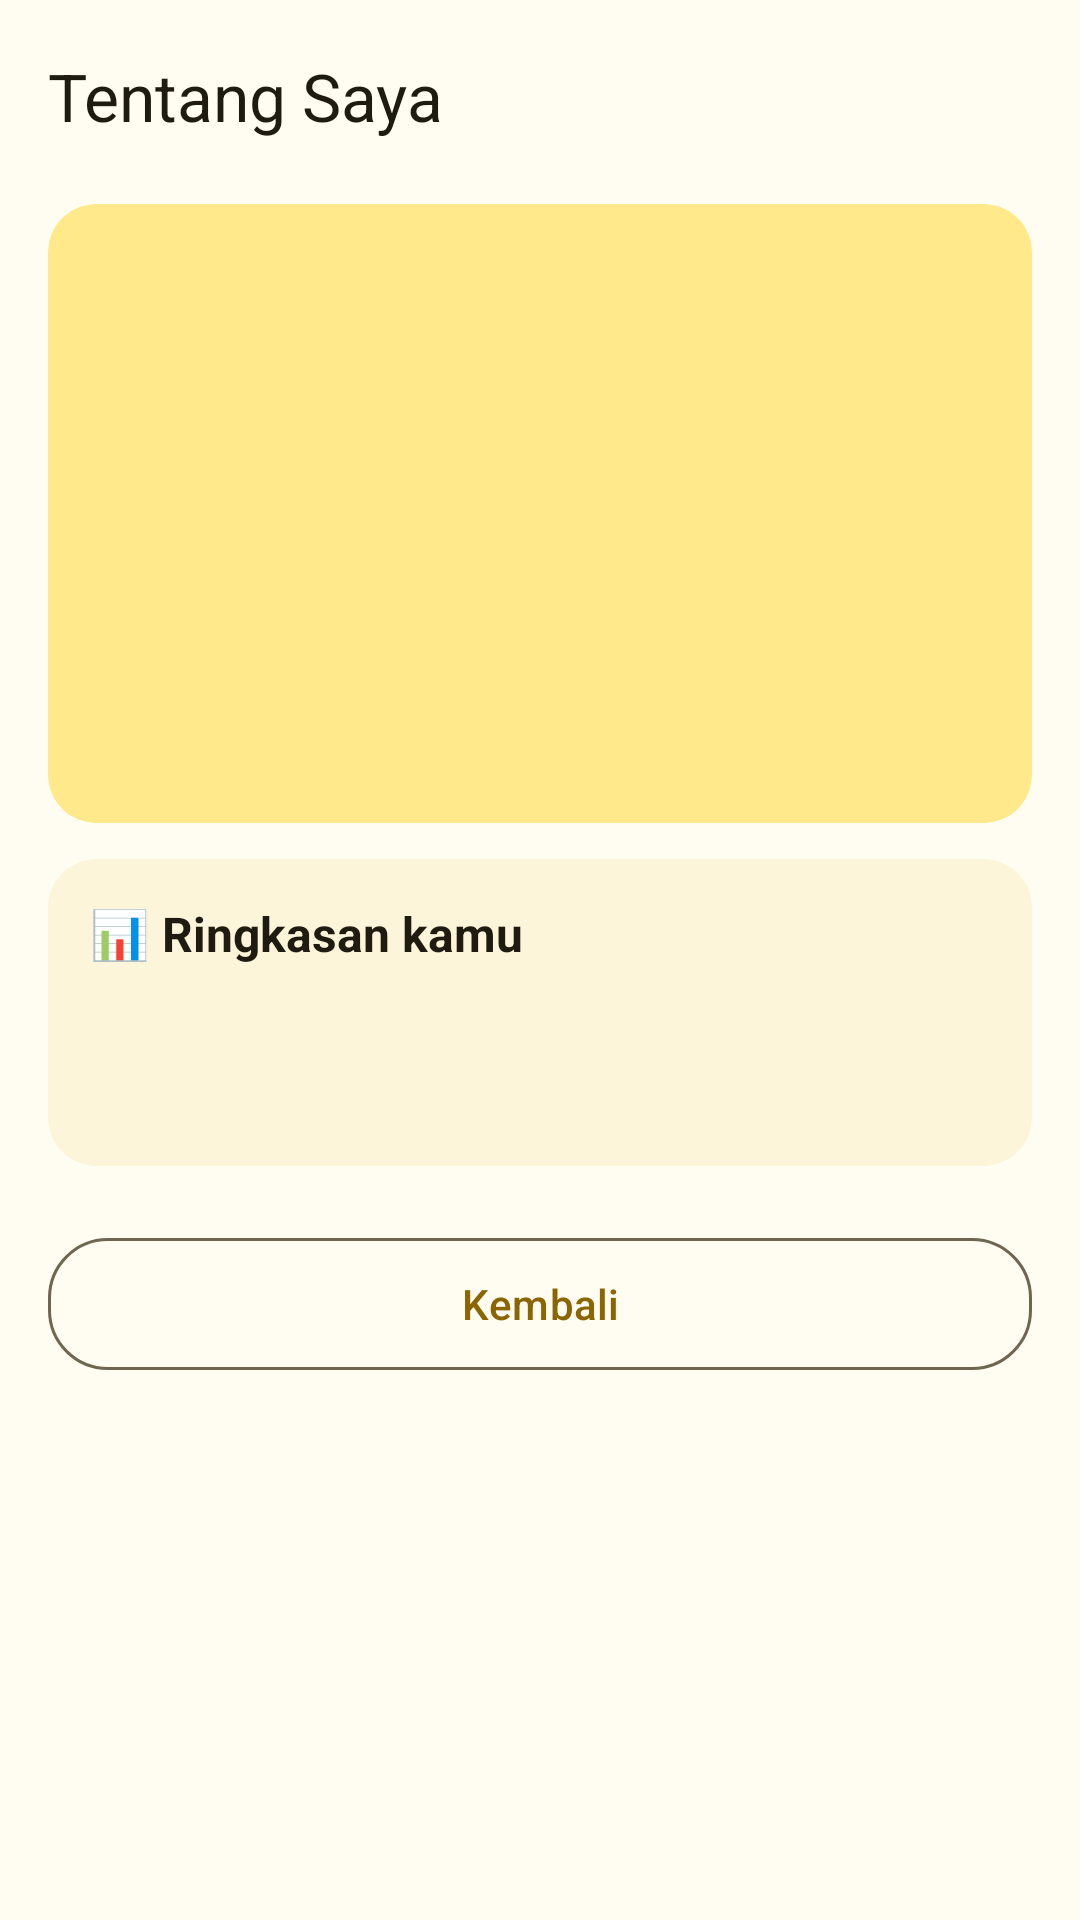

Layout XML and referenced resources for this Android screen:
<!-- AndroidManifest.xml: application theme Theme.Moodly -->
<!-- res/layout/activity_about.xml -->
<?xml version="1.0" encoding="utf-8"?>
<LinearLayout xmlns:android="http://schemas.android.com/apk/res/android"
    xmlns:app="http://schemas.android.com/apk/res-auto"
    android:layout_width="match_parent"
    android:layout_height="match_parent"
    android:background="@color/surface"
    android:orientation="vertical">

    <com.google.android.material.appbar.MaterialToolbar
        android:id="@+id/toolbar"
        style="@style/Moodly.Toolbar"
        android:layout_width="match_parent"
        android:layout_height="?attr/actionBarSize"
        app:navigationIcon="@drawable/ic_arrow_back"
        app:title="Tentang Saya" />

    <androidx.core.widget.NestedScrollView
        android:layout_width="match_parent"
        android:layout_height="match_parent">

        <LinearLayout
            android:layout_width="match_parent"
            android:layout_height="wrap_content"
            android:orientation="vertical"
            android:paddingStart="16dp"
            android:paddingTop="4dp"
            android:paddingEnd="16dp"
            android:paddingBottom="24dp">

            <com.google.android.material.card.MaterialCardView
                style="@style/Moodly.Card.Filled"
                android:layout_width="match_parent"
                android:layout_height="wrap_content">

                <LinearLayout
                    android:layout_width="match_parent"
                    android:layout_height="wrap_content"
                    android:orientation="vertical">

                    <TextView
                        android:id="@+id/tvInisial"
                        android:layout_width="64dp"
                        android:layout_height="64dp"
                        android:background="@drawable/bg_emo"
                        android:gravity="center"
                        android:textColor="@color/primary_text"
                        android:textSize="24sp"
                        android:textStyle="bold" />

                    <TextView
                        android:id="@+id/tvSapaan"
                        android:layout_width="wrap_content"
                        android:layout_height="wrap_content"
                        android:layout_marginTop="12dp"
                        android:textColor="@color/on_surface"
                        android:textSize="22sp"
                        android:textStyle="bold" />

                    <TextView
                        android:id="@+id/tvNama"
                        android:layout_width="wrap_content"
                        android:layout_height="wrap_content"
                        android:layout_marginTop="2dp"
                        android:textColor="@color/on_surface"
                        android:textSize="15sp" />

                    <TextView
                        android:id="@+id/tvEmail"
                        style="@style/Moodly.Small"
                        android:layout_width="wrap_content"
                        android:layout_height="wrap_content"
                        android:layout_marginTop="2dp" />

                    <TextView
                        android:id="@+id/tvBio"
                        android:layout_width="match_parent"
                        android:layout_height="wrap_content"
                        android:layout_marginTop="12dp"
                        android:textColor="@color/on_surface"
                        android:textSize="15sp" />
                </LinearLayout>
            </com.google.android.material.card.MaterialCardView>

            <com.google.android.material.card.MaterialCardView
                style="@style/Moodly.Card"
                android:layout_width="match_parent"
                android:layout_height="wrap_content">

                <LinearLayout
                    android:layout_width="match_parent"
                    android:layout_height="wrap_content"
                    android:orientation="vertical">

                    <TextView
                        android:layout_width="wrap_content"
                        android:layout_height="wrap_content"
                        android:text="📊 Ringkasan kamu"
                        android:textColor="@color/on_surface"
                        android:textSize="16sp"
                        android:textStyle="bold" />

                    <TextView
                        android:id="@+id/tvRingkasan"
                        android:layout_width="match_parent"
                        android:layout_height="wrap_content"
                        android:layout_marginTop="8dp"
                        android:lineSpacingExtra="4dp"
                        android:textColor="@color/on_surface"
                        android:textSize="15sp" />

                    <TextView
                        android:id="@+id/tvPesan"
                        style="@style/Moodly.Small"
                        android:layout_width="match_parent"
                        android:layout_height="wrap_content"
                        android:layout_marginTop="8dp"
                        android:textStyle="italic" />
                </LinearLayout>
            </com.google.android.material.card.MaterialCardView>

            <com.google.android.material.button.MaterialButton
                android:id="@+id/btnKembali"
                style="@style/Widget.Material3.Button.OutlinedButton"
                android:layout_width="match_parent"
                android:layout_height="52dp"
                android:layout_marginTop="8dp"
                android:text="Kembali"
                android:textColor="@color/primary_text"
                app:cornerRadius="20dp" />
        </LinearLayout>
    </androidx.core.widget.NestedScrollView>
</LinearLayout>
<!-- resources referenced by this layout -->
<resources>
  <color name="on_surface">#1F1B10</color>
  <color name="primary_text">#8A6500</color>
  <color name="surface">#FFFCF2</color>
  <style name="Moodly.Card" parent="Widget.Material3.CardView.Filled">
          <item name="cardBackgroundColor">@color/surface_2</item>
          <item name="cardCornerRadius">16dp</item>
          <item name="contentPadding">14dp</item>
          <item name="android:layout_marginBottom">12dp</item>
      </style>
  <style name="Moodly.Card.Filled">
          <item name="cardBackgroundColor">@color/primary_container</item>
      </style>
  <style name="Moodly.Small" parent="">
          <item name="android:textSize">12sp</item>
          <item name="android:textColor">@color/muted</item>
      </style>
  <style name="Moodly.Toolbar" parent="Widget.Material3.Toolbar">
          <item name="android:background">@color/surface</item>
          <item name="titleTextColor">@color/on_surface</item>
      </style>
  <style name="Theme.Moodly" parent="Theme.Material3.Light.NoActionBar">
          <item name="colorPrimary">@color/primary</item>
          <item name="colorOnPrimary">@color/on_primary</item>
          <item name="colorPrimaryContainer">@color/primary_container</item>
          <item name="colorOnPrimaryContainer">@color/on_primary_container</item>
          <item name="colorSecondary">@color/primary_text</item>
          <item name="colorSecondaryContainer">@color/primary_container</item>
          <item name="colorOnSecondaryContainer">@color/on_primary_container</item>
          <item name="colorSurface">@color/surface</item>
          <item name="colorOnSurface">@color/on_surface</item>
          <item name="colorOnSurfaceVariant">@color/muted</item>
          <item name="colorOutline">@color/muted</item>
          <item name="android:colorBackground">@color/surface</item>
          <item name="android:windowBackground">@color/surface</item>
          <item name="android:statusBarColor">@color/surface</item>
          <item name="android:windowLightStatusBar">true</item>
          <item name="android:navigationBarColor">@color/surface_2</item>
      </style>
  <color name="surface_2">#FDF5D9</color>
  <color name="primary_container">#FFE98A</color>
  <color name="muted">#6F6650</color>
  <color name="primary">#F5B800</color>
  <color name="on_primary">#3A2C00</color>
  <color name="on_primary_container">#3A2C00</color>
</resources>
